2-way image classification set "tensor" from GitHub (chauhansatyam024-debug/ai-chatbot); label vocabulary: cat, fish.

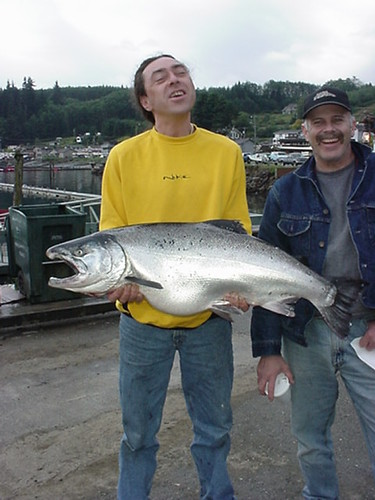
Label: fish

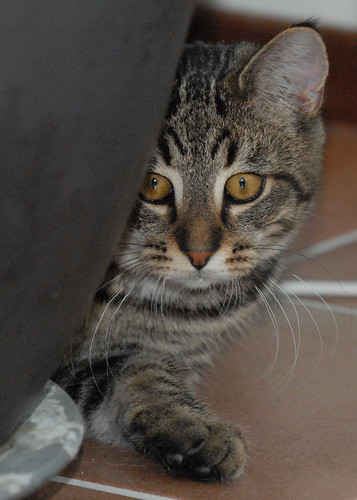
Label: cat

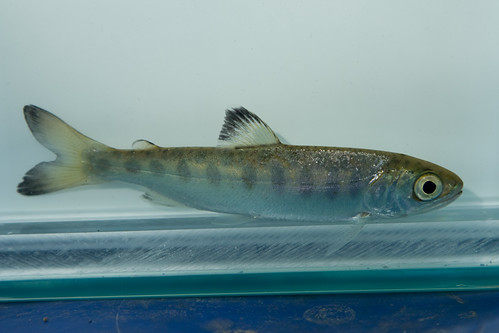
Label: fish

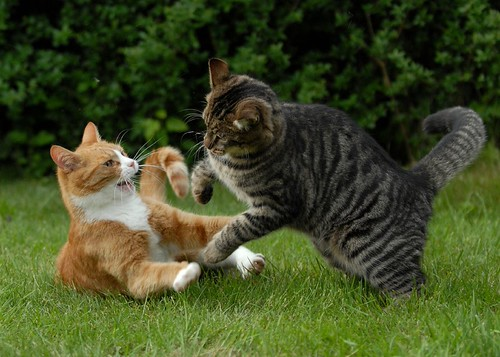
Label: cat

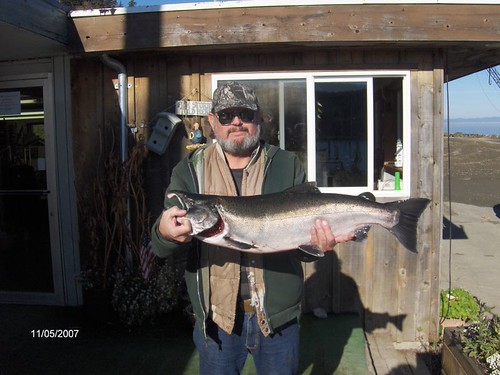
Label: fish

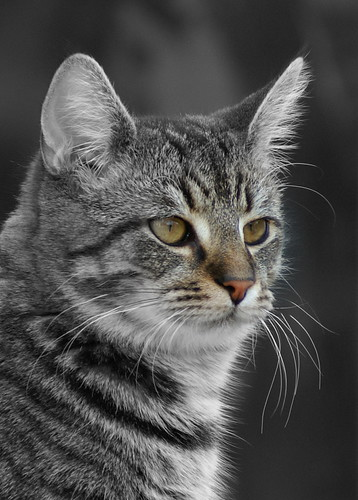
Label: cat
